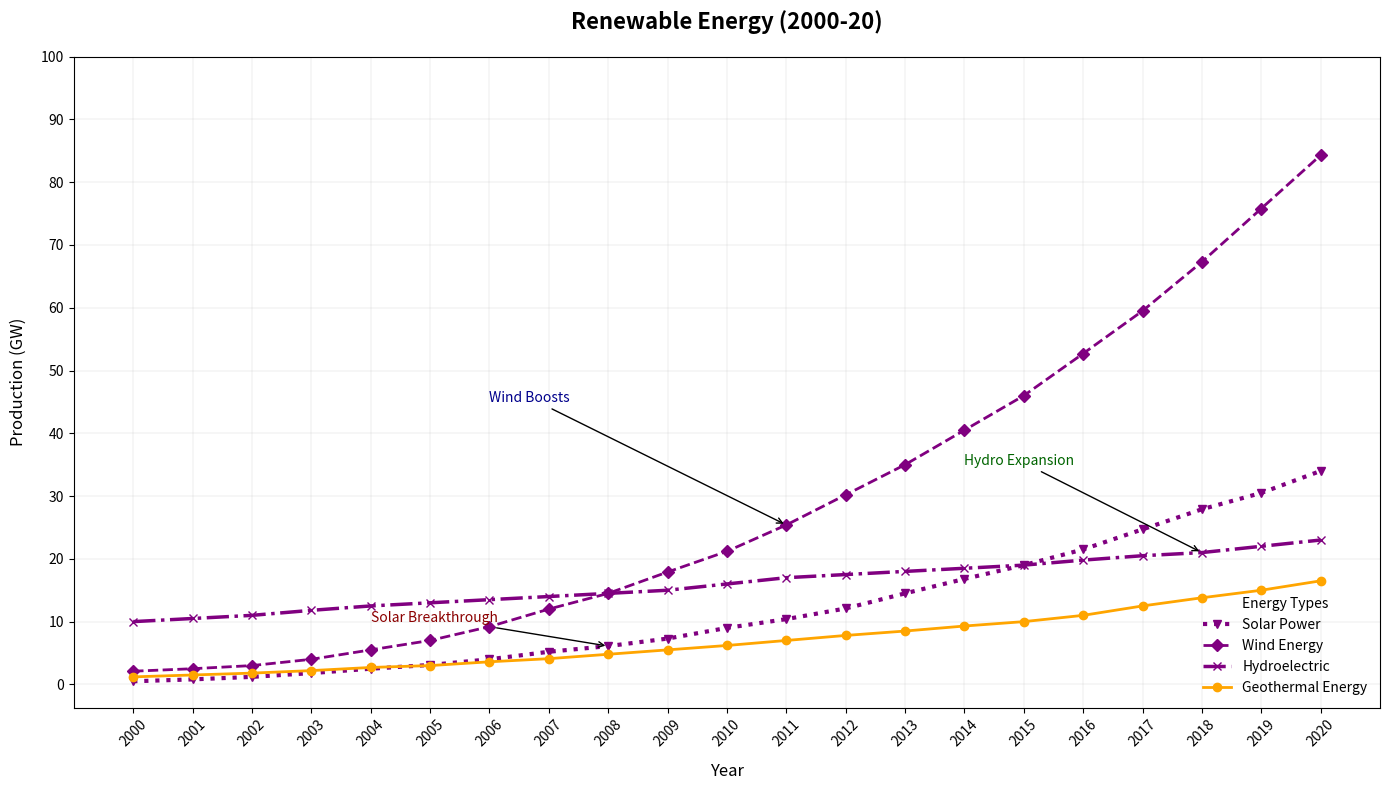

The matplotlib source for this figure:
import matplotlib.pyplot as plt
import numpy as np

years = np.arange(2000, 2021)
solar_energy = [0.5, 0.8, 1.2, 1.8, 2.5, 3.1, 4.0, 5.2, 6.1, 7.3, 9.0, 10.4, 12.1, 14.5, 16.8, 19.0, 21.5, 24.7, 27.9, 30.5, 34.0]
wind_energy = [2.1, 2.5, 3.0, 4.0, 5.5, 7.0, 9.2, 12.0, 14.5, 17.9, 21.2, 25.4, 30.2, 35.0, 40.5, 46.0, 52.7, 59.5, 67.3, 75.8, 84.3]
hydro_energy = [10.0, 10.5, 11.0, 11.8, 12.5, 13.0, 13.5, 14.0, 14.5, 15.0, 16.0, 17.0, 17.5, 18.0, 18.5, 19.0, 19.8, 20.5, 21.0, 22.0, 23.0]

# New fictional data for Geothermal Energy
geothermal_energy = [1.2, 1.5, 1.8, 2.2, 2.7, 3.0, 3.6, 4.1, 4.8, 5.5, 6.2, 7.0, 7.8, 8.5, 9.3, 10.0, 11.0, 12.5, 13.8, 15.0, 16.5]

fig, ax = plt.subplots(figsize=(14, 8))

ax.plot(years, solar_energy, color='purple', marker='v', linestyle=':', linewidth=3, label='Solar Power')
ax.plot(years, wind_energy, color='purple', marker='D', linestyle='--', linewidth=2, label='Wind Energy')
ax.plot(years, hydro_energy, color='purple', marker='x', linestyle='-.', linewidth=2.5, label='Hydroelectric')
# Plot the new Geothermal data with distinct representation
ax.plot(years, geothermal_energy, color='orange', marker='o', linestyle='-', linewidth=2, label='Geothermal Energy')

ax.set_title('Renewable Energy (2000-20)', fontsize=16, fontweight='bold', pad=20)
ax.set_xlabel('Year', fontsize=12, labelpad=10)
ax.set_ylabel('Production (GW)', fontsize=12, labelpad=10)

ax.grid(True, which='major', linestyle='-', linewidth=0.3, alpha=0.5)
ax.set_xticks(years, minor=False)
ax.set_xticklabels(years, rotation=45)
ax.set_yticks(np.arange(0, 101, 10))

ax.legend(loc='lower right', fontsize=10, frameon=False, title='Energy Types')

ax.annotate('Solar Breakthrough', xy=(2008, 6.1), xytext=(2004, 10), 
            arrowprops=dict(facecolor='black', arrowstyle='->'), fontsize=10, color='darkred')
ax.annotate('Wind Boosts', xy=(2011, 25.4), xytext=(2006, 45), 
            arrowprops=dict(facecolor='black', arrowstyle='->'), fontsize=10, color='darkblue')
ax.annotate('Hydro Expansion', xy=(2018, 21.0), xytext=(2014, 35), 
            arrowprops=dict(facecolor='black', arrowstyle='->'), fontsize=10, color='darkgreen')

plt.tight_layout()
plt.show()
